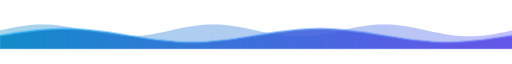
t = 0.00 s
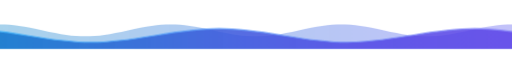
t = 1.50 s
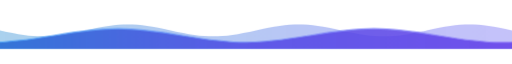
t = 3.00 s
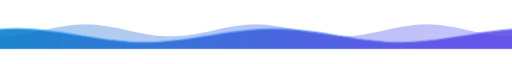
t = 4.50 s

The animated SVG that drew these frames (rendered in a browser with its animation timeline set to each time). Animation: 2 CSS @keyframes rules; one cycle of 6.00 s, repeats indefinitely.

<svg xmlns="http://www.w3.org/2000/svg" viewBox="0 0 1200 80" width="100%" height="100%">
  <defs>
    <linearGradient id="divWave1" x1="0%" y1="0%" x2="100%" y2="0%">
      <stop offset="0%" stop-color="#0284c7" stop-opacity="0.35" />
      <stop offset="50%" stop-color="#6366f1" stop-opacity="0.4" />
      <stop offset="100%" stop-color="#8b5cf6" stop-opacity="0.35" />
    </linearGradient>
    <linearGradient id="divWave2" x1="0%" y1="0%" x2="100%" y2="0%">
      <stop offset="0%" stop-color="#0284c7" stop-opacity="0.9" />
      <stop offset="45%" stop-color="#4f46e5" stop-opacity="0.85" />
      <stop offset="100%" stop-color="#7c3aed" stop-opacity="0.9" />
    </linearGradient>
    <linearGradient id="divCrest" x1="0%" y1="0%" x2="100%" y2="0%">
      <stop offset="0%" stop-color="#38bdf8" />
      <stop offset="50%" stop-color="#818cf8" />
      <stop offset="100%" stop-color="#c084fc" />
    </linearGradient>
    <clipPath id="divClip">
      <rect x="0" y="0" width="1200" height="80" />
    </clipPath>
    <style>
      @keyframes divFlow1 {
        0% { transform: translate3d(0, 0, 0); }
        100% { transform: translate3d(-400px, 0, 0); }
      }
      @keyframes divFlow2 {
        0% { transform: translate3d(0, 0, 0); }
        100% { transform: translate3d(-600px, 0, 0); }
      }
      .div-anim-1 { animation: divFlow1 6s linear infinite; }
      .div-anim-2 { animation: divFlow2 3.8s linear infinite; }
    </style>
  </defs>

  <g clip-path="url(#divClip)">
    <g class="div-anim-1">
      <path d="M 0,36.00 C 84.88,17.33 115.12,17.33 200.00,36.00 C 284.88,54.67 315.12,54.67 400.00,36.00 C 484.88,17.33 515.12,17.33 600.00,36.00 C 684.88,54.67 715.12,54.67 800.00,36.00 C 884.88,17.33 915.12,17.33 1000.00,36.00 C 1084.88,54.67 1115.12,54.67 1200.00,36.00 C 1284.88,17.33 1315.12,17.33 1400.00,36.00 C 1484.88,54.67 1515.12,54.67 1600.00,36.00 C 1684.88,17.33 1715.12,17.33 1800.00,36.00 C 1884.88,54.67 1915.12,54.67 2000.00,36.00 C 2084.88,17.33 2115.12,17.33 2200.00,36.00 C 2284.88,54.67 2315.12,54.67 2400.00,36.00 L 2400.00,80.00 L 0,80.00 Z" fill="url(#divWave1)" />
    </g>
    <g class="div-anim-2">
      <path d="M 0,48.00 C 127.32,26.67 172.68,26.67 300.00,48.00 C 427.32,69.33 472.68,69.33 600.00,48.00 C 727.32,26.67 772.68,26.67 900.00,48.00 C 1027.32,69.33 1072.68,69.33 1200.00,48.00 C 1327.32,26.67 1372.68,26.67 1500.00,48.00 C 1627.32,69.33 1672.68,69.33 1800.00,48.00 C 1927.32,26.67 1972.68,26.67 2100.00,48.00 C 2227.32,69.33 2272.68,69.33 2400.00,48.00 L 2400.00,80.00 L 0,80.00 Z" fill="url(#divWave2)" />
      <path d="M 0,48.00 C 127.32,26.67 172.68,26.67 300.00,48.00 C 427.32,69.33 472.68,69.33 600.00,48.00 C 727.32,26.67 772.68,26.67 900.00,48.00 C 1027.32,69.33 1072.68,69.33 1200.00,48.00 C 1327.32,26.67 1372.68,26.67 1500.00,48.00 C 1627.32,69.33 1672.68,69.33 1800.00,48.00 C 1927.32,26.67 1972.68,26.67 2100.00,48.00 C 2227.32,69.33 2272.68,69.33 2400.00,48.00" fill="none" stroke="url(#divCrest)" stroke-width="2.5" />
    </g>
  </g>
</svg>
